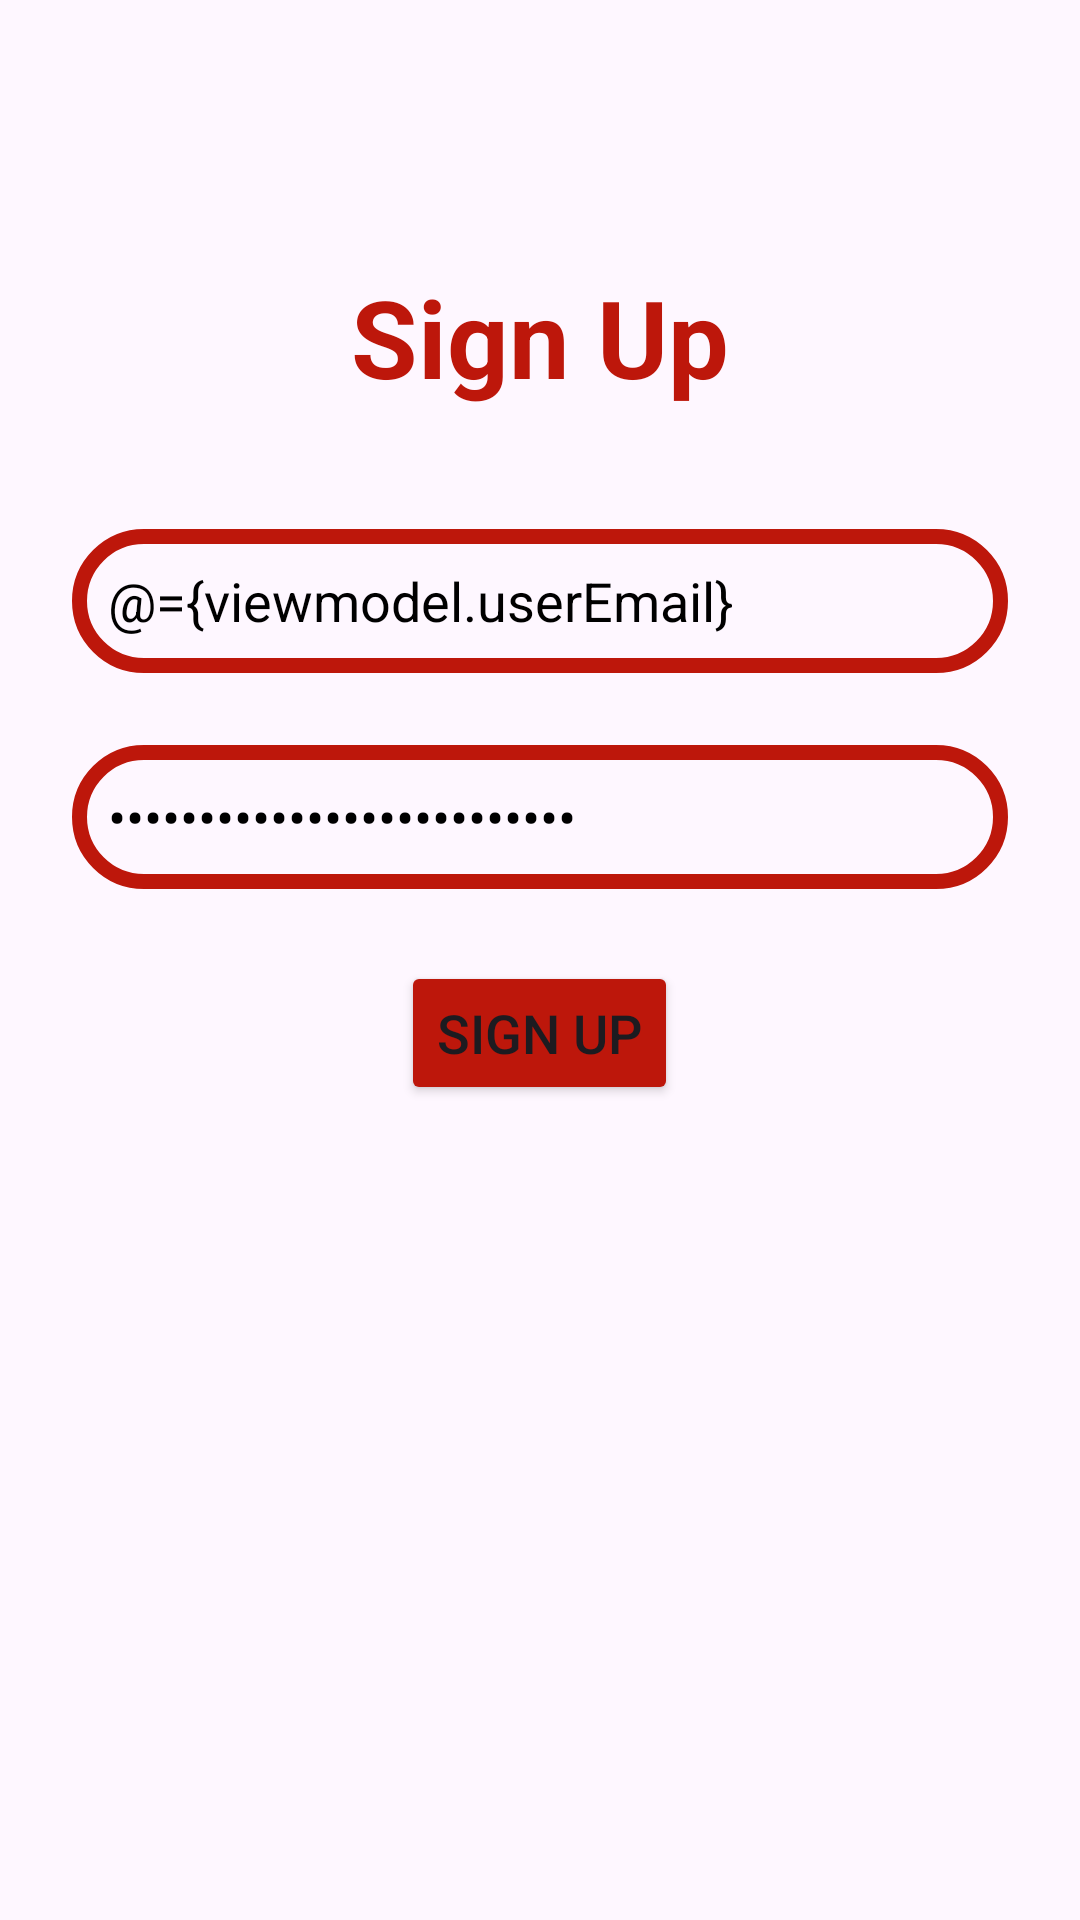

Produce the Android XML layout that renders to this screen, including the resource entries it uses.
<!-- AndroidManifest.xml: application theme Theme.ShopBilling -->
<!-- res/layout/fragment_sign_up.xml -->
<?xml version="1.0" encoding="utf-8"?>
<layout xmlns:android="http://schemas.android.com/apk/res/android"
    xmlns:app="http://schemas.android.com/apk/res-auto"
    xmlns:bind="http://schemas.android.com/tools"
    xmlns:tools="http://schemas.android.com/tools"
    android:layout_width="match_parent"
    android:layout_height="match_parent"
    android:gravity="center"
    tools:context=".fragments.SignUp">

    <data>

        <variable
            name="viewmodel"
            type="com.example.shopbilling.models.viewmodels.SignUpModel" />
    </data>

    <LinearLayout
        android:layout_width="match_parent"
        android:layout_height="match_parent"
        android:orientation="vertical">

        <androidx.cardview.widget.CardView
            android:layout_width="match_parent"
            android:layout_height="wrap_content"
            android:layout_margin="@dimen/_32dp"
            android:background="@drawable/custom_edittext"
            app:cardCornerRadius="@dimen/_32dp"
            app:cardElevation="@dimen/_12dp">

        </androidx.cardview.widget.CardView>

        <LinearLayout
            android:layout_width="match_parent"
            android:layout_height="wrap_content"
            android:layout_gravity="center_horizontal"
            android:orientation="vertical"
            android:padding="@dimen/_24dp">

            <TextView
                android:id="@+id/login_text"
                android:layout_width="wrap_content"
                android:layout_height="wrap_content"
                android:layout_gravity="center"
                android:text="@string/signup_heading"
                android:textAlignment="center"
                android:textColor="@color/red"
                android:textSize="@dimen/_36sp"
                android:textStyle="bold" />

            <EditText
                android:id="@+id/email_et"
                android:layout_width="match_parent"
                android:layout_height="@dimen/_48dp"
                android:layout_marginTop="@dimen/_40dp"
                android:background="@drawable/custom_edittext"
                android:drawableStart="@drawable/person_add"
                android:drawablePadding="@dimen/_12dp"
                android:hint="@string/email_hint"
                android:padding="@dimen/_12dp"
                android:text="@={viewmodel.userEmail}"
                android:textColor="@color/black"
                android:textColorHighlight="@color/cardview_dark_background" />

            <EditText
                android:id="@+id/password_et"
                android:layout_width="match_parent"
                android:layout_height="@dimen/_48dp"
                android:layout_marginTop="@dimen/_24dp"
                android:background="@drawable/custom_edittext"
                android:drawableStart="@drawable/add_password"
                android:drawablePadding="@dimen/_12dp"
                android:hint="@string/password_hint"
                android:inputType="textPassword"
                android:text="@={viewmodel.userPassword}"
                android:padding="@dimen/_12dp"
                android:textColor="@color/black"
                android:textColorHighlight="@color/cardview_dark_background" />
        
            <Button
                android:id="@+id/login_button"
                android:layout_width="wrap_content"
                android:layout_height="@dimen/_48dp"
                android:layout_gravity="center"
                android:layout_marginTop="@dimen/_24dp"
                android:backgroundTint="@color/red"
                android:text="@string/signup_text"
                android:textSize="@dimen/_18sp"
                app:onClick="@{viewmodel::signUp}"
                />
        </LinearLayout>
    </LinearLayout>
</layout>
<!-- resources referenced by this layout -->
<resources>
  <color name="black">#FF000000</color>
  <color name="red">#BD170B</color>
  <dimen name="_12dp">12dp</dimen>
  <dimen name="_18sp">18sp</dimen>
  <dimen name="_24dp">24dp</dimen>
  <dimen name="_32dp">32dp</dimen>
  <dimen name="_36sp">36sp</dimen>
  <dimen name="_40dp">40dp</dimen>
  <dimen name="_48dp">48dp</dimen>
  <!-- drawable custom_edittext (drawable) -->
  <?xml version="1.0" encoding="utf-8"?>
  <shape xmlns:android="http://schemas.android.com/apk/res/android"
      android:shape="rectangle">
      <stroke
          android:width="@dimen/_5dp"
          android:color="@color/red" />
      <corners android:radius="@dimen/_24dp" />
  </shape>
  <string name="email_hint">johndoe@gmail.com</string>
  <string name="password_hint">**********</string>
  <string name="signup_heading">Sign Up</string>
  <string name="signup_text">Sign Up</string>
  <style name="Theme.ShopBilling" parent="Base.Theme.ShopBilling" />
  <dimen name="_5dp">5dp</dimen>
  <style name="Base.Theme.ShopBilling" parent="Theme.Material3.DayNight.NoActionBar">
          
          
      </style>
</resources>
